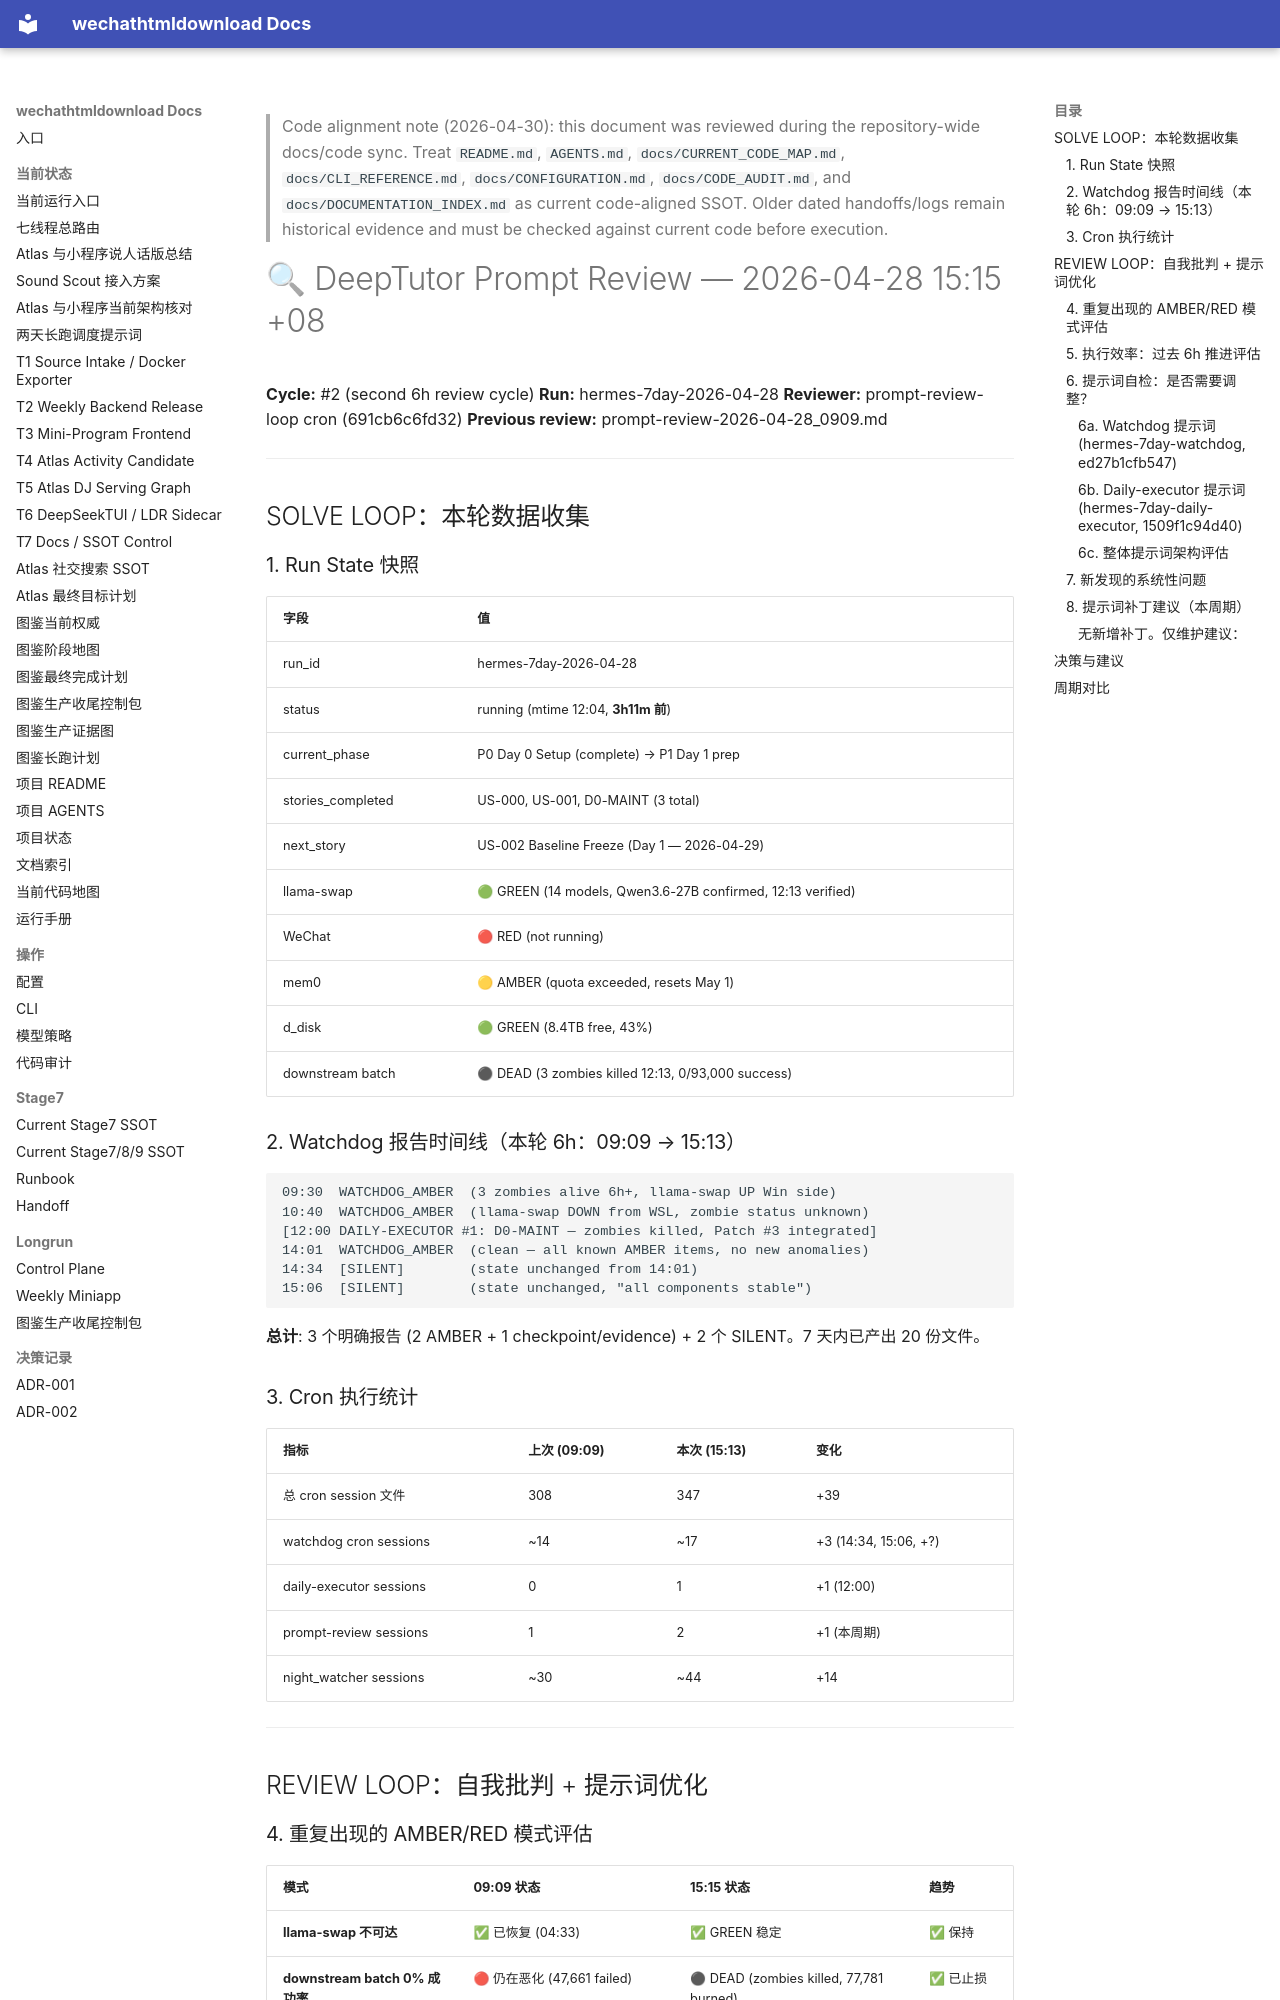

repository: yutianyu111602-glitch/wechathtmldownload · page: longrun/hermes-7day/reports/prompt-review-2026-04-28_1515.html · generator: mkdocs

<!-- CODE_ALIGNMENT_2026_04_30_START -->
> Code alignment note (2026-04-30): this document was reviewed during the repository-wide docs/code sync. Treat `README.md`, `AGENTS.md`, `docs/CURRENT_CODE_MAP.md`, `docs/CLI_REFERENCE.md`, `docs/CONFIGURATION.md`, `docs/CODE_AUDIT.md`, and `docs/DOCUMENTATION_INDEX.md` as current code-aligned SSOT. Older dated handoffs/logs remain historical evidence and must be checked against current code before execution.
<!-- CODE_ALIGNMENT_2026_04_30_END -->

# 🔍 DeepTutor Prompt Review — 2026-04-28 15:15 +08

**Cycle:** #2 (second 6h review cycle)
**Run:** hermes-7day-2026-04-28
**Reviewer:** prompt-review-loop cron (691cb6c6fd32)
**Previous review:** prompt-review-2026-04-28_0909.md

---

## SOLVE LOOP：本轮数据收集

### 1. Run State 快照

| 字段 | 值 |
|------|-----|
| run_id | hermes-7day-2026-04-28 |
| status | running (mtime 12:04, **3h11m 前**) |
| current_phase | P0 Day 0 Setup (complete) → P1 Day 1 prep |
| stories_completed | US-000, US-001, D0-MAINT (3 total) |
| next_story | US-002 Baseline Freeze (Day 1 — 2026-04-29) |
| llama-swap | 🟢 GREEN (14 models, Qwen3.6-27B confirmed, 12:13 verified) |
| WeChat | 🔴 RED (not running) |
| mem0 | 🟡 AMBER (quota exceeded, resets May 1) |
| d_disk | 🟢 GREEN (8.4TB free, 43%) |
| downstream batch | ⚫ DEAD (3 zombies killed 12:13, 0/93,000 success) |

### 2. Watchdog 报告时间线（本轮 6h：09:09 → 15:13）

```
09:30  WATCHDOG_AMBER  (3 zombies alive 6h+, llama-swap UP Win side)
10:40  WATCHDOG_AMBER  (llama-swap DOWN from WSL, zombie status unknown)
[12:00 DAILY-EXECUTOR #1: D0-MAINT — zombies killed, Patch #3 integrated]
14:01  WATCHDOG_AMBER  (clean — all known AMBER items, no new anomalies)
14:34  [SILENT]        (state unchanged from 14:01)
15:06  [SILENT]        (state unchanged, "all components stable")
```

**总计**: 3 个明确报告 (2 AMBER + 1 checkpoint/evidence) + 2 个 SILENT。7 天内已产出 20 份文件。

### 3. Cron 执行统计

| 指标 | 上次 (09:09) | 本次 (15:13) | 变化 |
|------|-------------|-------------|------|
| 总 cron session 文件 | 308 | 347 | +39 |
| watchdog cron sessions | ~14 | ~17 | +3 (14:34, 15:06, +?) |
| daily-executor sessions | 0 | 1 | +1 (12:00) |
| prompt-review sessions | 1 | 2 | +1 (本周期) |
| night_watcher sessions | ~30 | ~44 | +14 |

---

## REVIEW LOOP：自我批判 + 提示词优化
